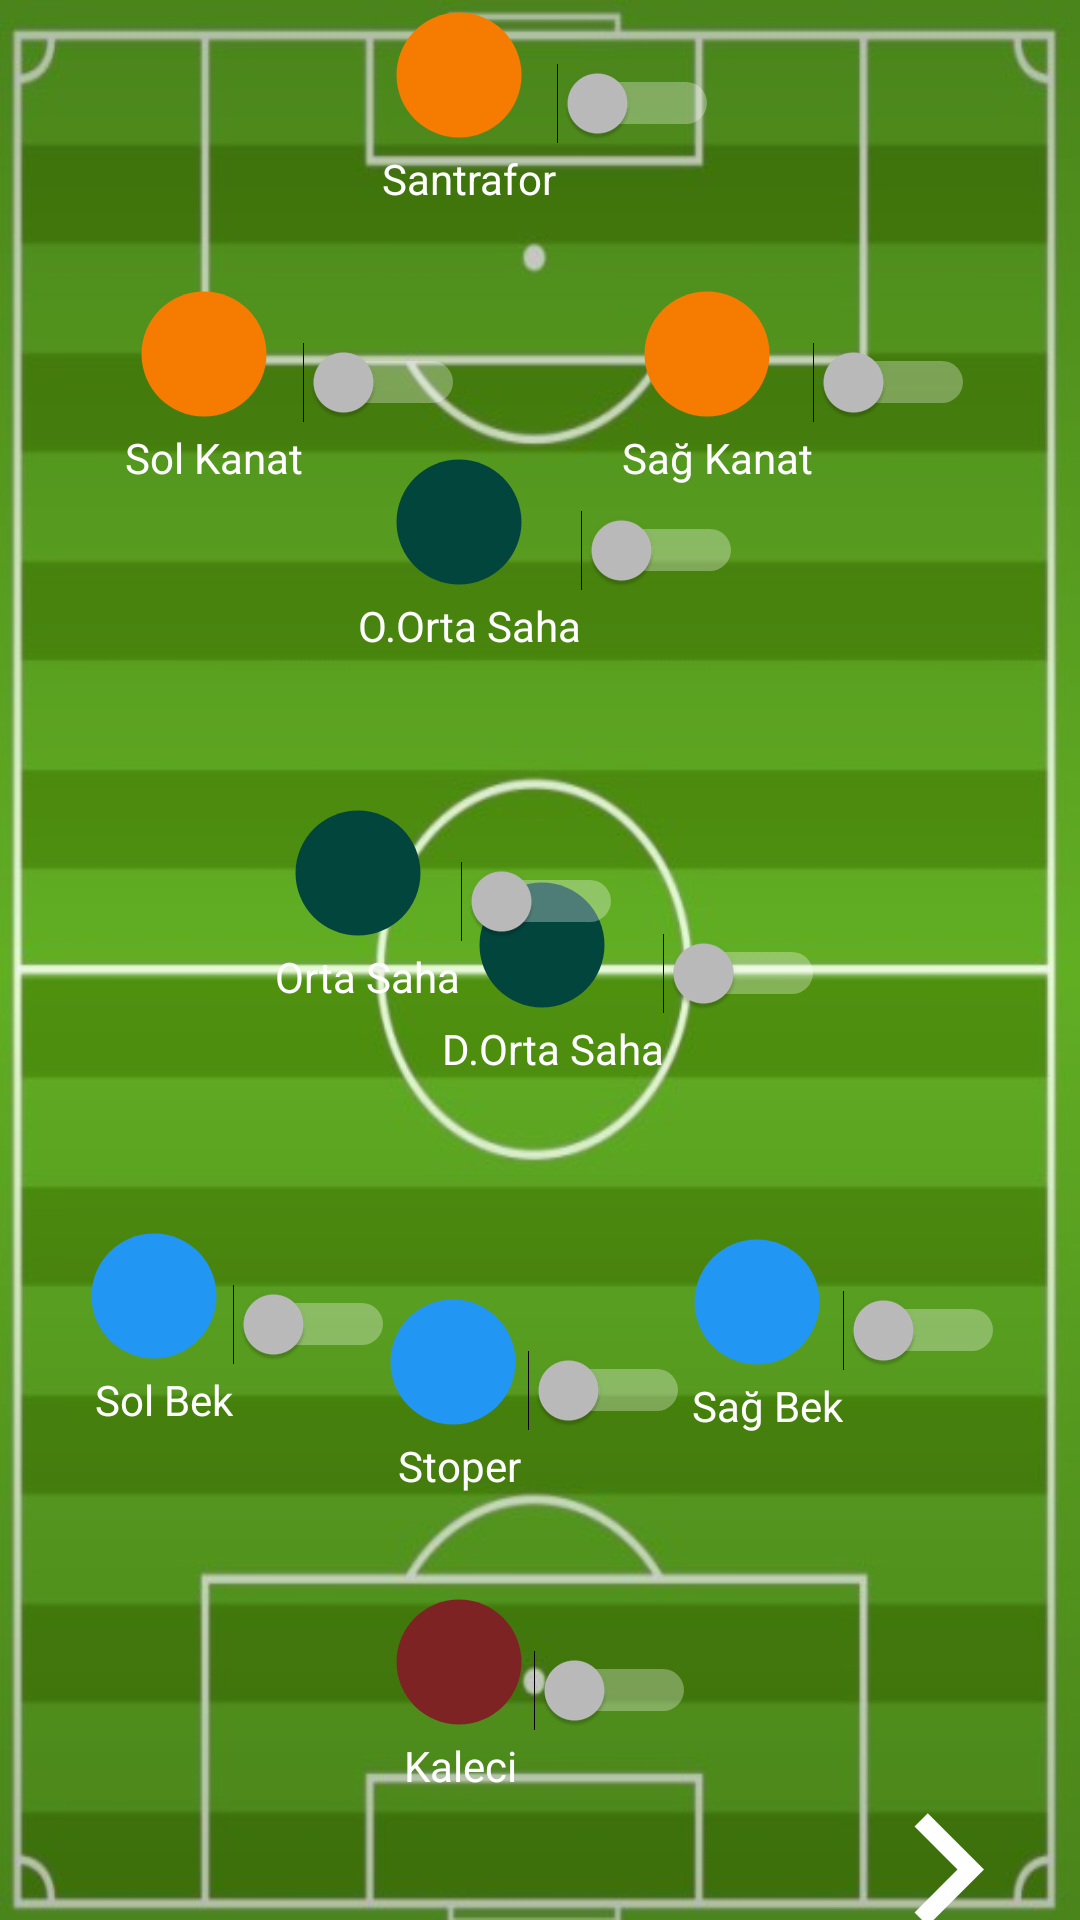

Android layout source for this screen:
<!-- AndroidManifest.xml: application theme Theme.AppCompat.NoActionBar -->
<!-- res/layout/fragment_position.xml -->
<?xml version="1.0" encoding="utf-8"?>
<androidx.constraintlayout.widget.ConstraintLayout xmlns:android="http://schemas.android.com/apk/res/android"
    xmlns:app="http://schemas.android.com/apk/res-auto"
    xmlns:tools="http://schemas.android.com/tools"
    android:layout_width="match_parent"
    android:layout_height="match_parent"
    android:background="@drawable/secondpitch"
    tools:context=".view.PositionFragment">

    <Switch
        android:id="@+id/positionGoalKeeper"
        android:layout_width="wrap_content"
        android:layout_height="wrap_content"
        android:layout_marginStart="16dp"
        android:layout_marginTop="31dp"
        android:layout_marginEnd="16dp"
        android:drawableTop="@drawable/goalkeeper"
        android:text="  Kaleci"
        android:textColor="@color/white"
        app:layout_constraintEnd_toEndOf="parent"
        app:layout_constraintStart_toStartOf="parent"
        app:layout_constraintTop_toBottomOf="@+id/positionCentralBack">

    </Switch>

    <Switch
        android:id="@+id/positionRightBack"
        android:layout_width="wrap_content"
        android:layout_height="wrap_content"
        android:layout_marginTop="50dp"
        android:layout_marginEnd="25dp"
        android:drawableTop="@drawable/defence"
        android:text="  Sağ Bek"
        android:textColor="@color/white"
        app:layout_constraintEnd_toEndOf="parent"
        app:layout_constraintTop_toBottomOf="@+id/positionDeffensiveMiddle">

    </Switch>

    <Switch
        android:id="@+id/positionCentralBack"
        android:layout_width="wrap_content"
        android:layout_height="wrap_content"
        android:layout_marginStart="16dp"
        android:layout_marginTop="70dp"
        android:layout_marginEnd="16dp"
        android:drawableTop="@drawable/defence"
        android:text="  Stoper"
        android:textColor="@color/white"
        app:layout_constraintEnd_toStartOf="@+id/positionRightBack"
        app:layout_constraintStart_toEndOf="@+id/positionLeftBack"
        app:layout_constraintTop_toBottomOf="@+id/positionDeffensiveMiddle">

    </Switch>

    <Switch
        android:id="@+id/positionLeftBack"
        android:layout_width="wrap_content"
        android:layout_height="wrap_content"
        android:layout_marginStart="25dp"
        android:layout_marginTop="72dp"
        android:drawableTop="@drawable/defence"
        android:text="  Sol Bek"
        android:textColor="@color/white"
        app:layout_constraintStart_toStartOf="parent"
        app:layout_constraintTop_toBottomOf="@+id/positionMiddle">

    </Switch>


    <Switch
        android:id="@+id/positionDeffensiveMiddle"
        android:layout_width="wrap_content"
        android:layout_height="wrap_content"
        android:layout_marginTop="72dp"
        android:layout_marginEnd="85dp"
        android:drawableTop="@drawable/middlefield"
        android:text="  D.Orta Saha"
        android:textAlignment="center"
        android:textColor="@color/white"
        app:layout_constraintEnd_toEndOf="parent"
        app:layout_constraintTop_toBottomOf="@+id/positionOffensiveMiddle">

    </Switch>

    <Switch
        android:id="@+id/positionMiddle"
        android:layout_width="wrap_content"
        android:layout_height="wrap_content"
        android:layout_marginStart="85dp"
        android:layout_marginTop="48dp"
        android:drawableTop="@drawable/middlefield"
        android:text="  Orta Saha"
        android:textColor="@color/white"
        app:layout_constraintStart_toStartOf="parent"
        app:layout_constraintTop_toBottomOf="@+id/positionOffensiveMiddle">

    </Switch>

    <Switch
        android:id="@+id/positionOffensiveMiddle"
        android:layout_width="wrap_content"
        android:layout_height="wrap_content"
        android:layout_marginStart="16dp"
        android:layout_marginTop="80dp"
        android:layout_marginEnd="16dp"
        android:drawableTop="@drawable/middlefield"
        android:text="  O.Orta Saha"
        android:textColor="@color/white"
        app:layout_constraintEnd_toEndOf="parent"
        app:layout_constraintStart_toStartOf="parent"
        app:layout_constraintTop_toBottomOf="@+id/positionSantrafor">

    </Switch>


    <Switch
        android:id="@+id/positionRightWinger"
        android:layout_width="wrap_content"
        android:layout_height="wrap_content"
        android:layout_marginTop="24dp"
        android:layout_marginEnd="35dp"
        android:drawableTop="@drawable/santrafor"
        android:text="  Sağ Kanat"
        android:textColor="@color/white"
        app:layout_constraintEnd_toEndOf="parent"
        app:layout_constraintTop_toBottomOf="@+id/positionSantrafor">

    </Switch>

    <Switch
        android:id="@+id/positionSantrafor"
        android:layout_width="wrap_content"
        android:layout_height="wrap_content"
        android:layout_marginStart="16dp"
        android:layout_marginEnd="16dp"
        android:drawableTop="@drawable/santrafor"
        android:text="  Santrafor"
        android:textColor="@color/white"
        app:layout_constraintEnd_toEndOf="parent"
        app:layout_constraintStart_toStartOf="parent"
        app:layout_constraintTop_toTopOf="parent">

    </Switch>

    <Switch
        android:id="@+id/positionLeftWinger"
        android:layout_width="wrap_content"
        android:layout_height="wrap_content"
        android:layout_marginStart="35dp"
        android:layout_marginTop="24dp"
        android:drawableTop="@drawable/santrafor"
        android:text="  Sol Kanat"
        android:textColor="@color/white"
        app:layout_constraintStart_toStartOf="parent"
        app:layout_constraintTop_toBottomOf="@+id/positionSantrafor">

    </Switch>


    <TextView
        android:id="@+id/positionForward"
        android:layout_width="50dp"
        android:layout_height="50dp"
        android:layout_marginEnd="32dp"
        android:drawableLeft="@drawable/forward"
        android:text=""
        app:layout_constraintEnd_toEndOf="parent"
        app:layout_constraintTop_toBottomOf="@+id/positionGoalKeeper"></TextView>


</androidx.constraintlayout.widget.ConstraintLayout>
<!-- resources referenced by this layout -->
<resources>
  <color name="white">#FFFFFFFF</color>
  <!-- drawable defence (drawable) -->
  <vector android:height="50dp" android:tint="#2196F3"
      android:viewportHeight="24" android:viewportWidth="24"
      android:width="50dp" xmlns:android="http://schemas.android.com/apk/res/android">
      <path android:fillColor="@android:color/white" android:pathData="M12,2C6.47,2 2,6.47 2,12s4.47,10 10,10 10,-4.47 10,-10S17.53,2 12,2z"/>
  </vector>
  <!-- drawable forward (drawable) -->
  <vector android:autoMirrored="true" android:height="75dp"
      android:tint="#FFFFFF" android:viewportHeight="24"
      android:viewportWidth="24" android:width="75dp" xmlns:android="http://schemas.android.com/apk/res/android">
      <path android:fillColor="@android:color/white" android:pathData="M8.59,16.59L13.17,12 8.59,7.41 10,6l6,6 -6,6 -1.41,-1.41z"/>
  </vector>
  <!-- drawable goalkeeper (drawable) -->
  <vector android:height="50dp" android:tint="#7D2323"
      android:viewportHeight="24" android:viewportWidth="24"
      android:width="50dp" xmlns:android="http://schemas.android.com/apk/res/android">
      <path android:fillColor="@android:color/white" android:pathData="M12,2C6.47,2 2,6.47 2,12s4.47,10 10,10 10,-4.47 10,-10S17.53,2 12,2z"/>
  </vector>
  <!-- drawable middlefield (drawable) -->
  <vector android:height="50dp" android:tint="#02453D"
      android:viewportHeight="24" android:viewportWidth="24"
      android:width="50dp" xmlns:android="http://schemas.android.com/apk/res/android">
      <path android:fillColor="@android:color/white" android:pathData="M12,2C6.47,2 2,6.47 2,12s4.47,10 10,10 10,-4.47 10,-10S17.53,2 12,2z"/>
  </vector>
  <!-- drawable santrafor (drawable) -->
  <vector android:height="50dp" android:tint="#F57C00"
      android:viewportHeight="24" android:viewportWidth="24"
      android:width="50dp" xmlns:android="http://schemas.android.com/apk/res/android">
      <path android:fillColor="@android:color/white" android:pathData="M12,2C6.47,2 2,6.47 2,12s4.47,10 10,10 10,-4.47 10,-10S17.53,2 12,2z"/>
  </vector>
  <!-- drawable secondpitch: jpg bitmap (drawable, 67035 bytes) -->
</resources>
